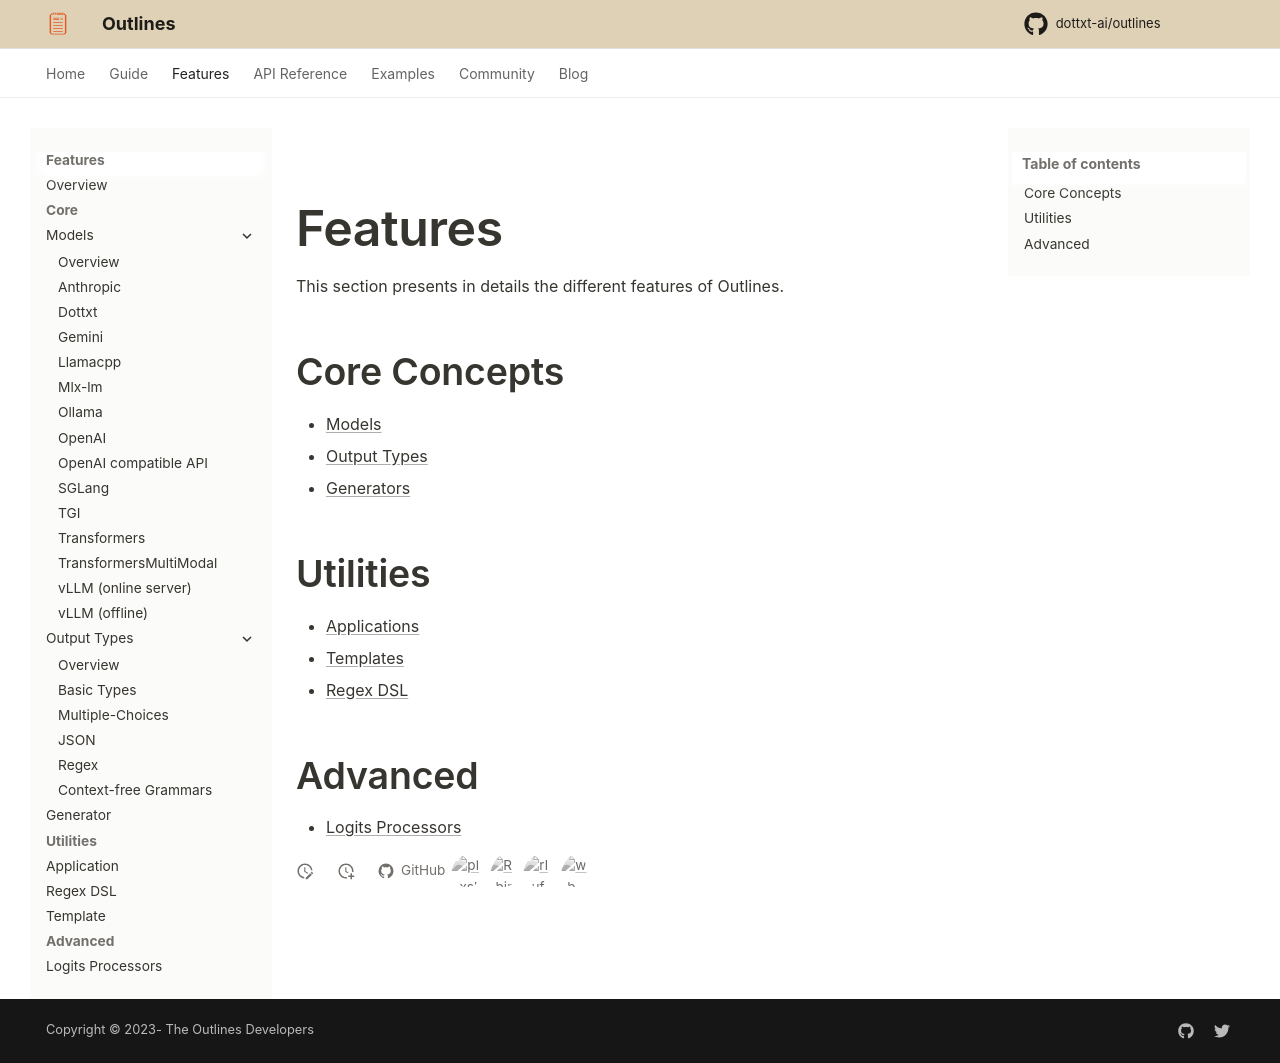

repository: CooperBench-Human-Pilot/dottxt_ai_outlines_task-task1655-f7-f10 · page: main/features/index.html · generator: mkdocs

# Features

This section presents in details the different features of Outlines.

## Core Concepts

- [Models](./models/index.md)
- [Output Types](./core/output_types.md)
- [Generators](./core/generator.md)

## Utilities

- [Applications](./utility/application.md)
- [Templates](./utility/templates.md)
- [Regex DSL](./utility/regex_dsl.md)

## Advanced

- [Logits Processors](./advanced/logits_processors.md)
